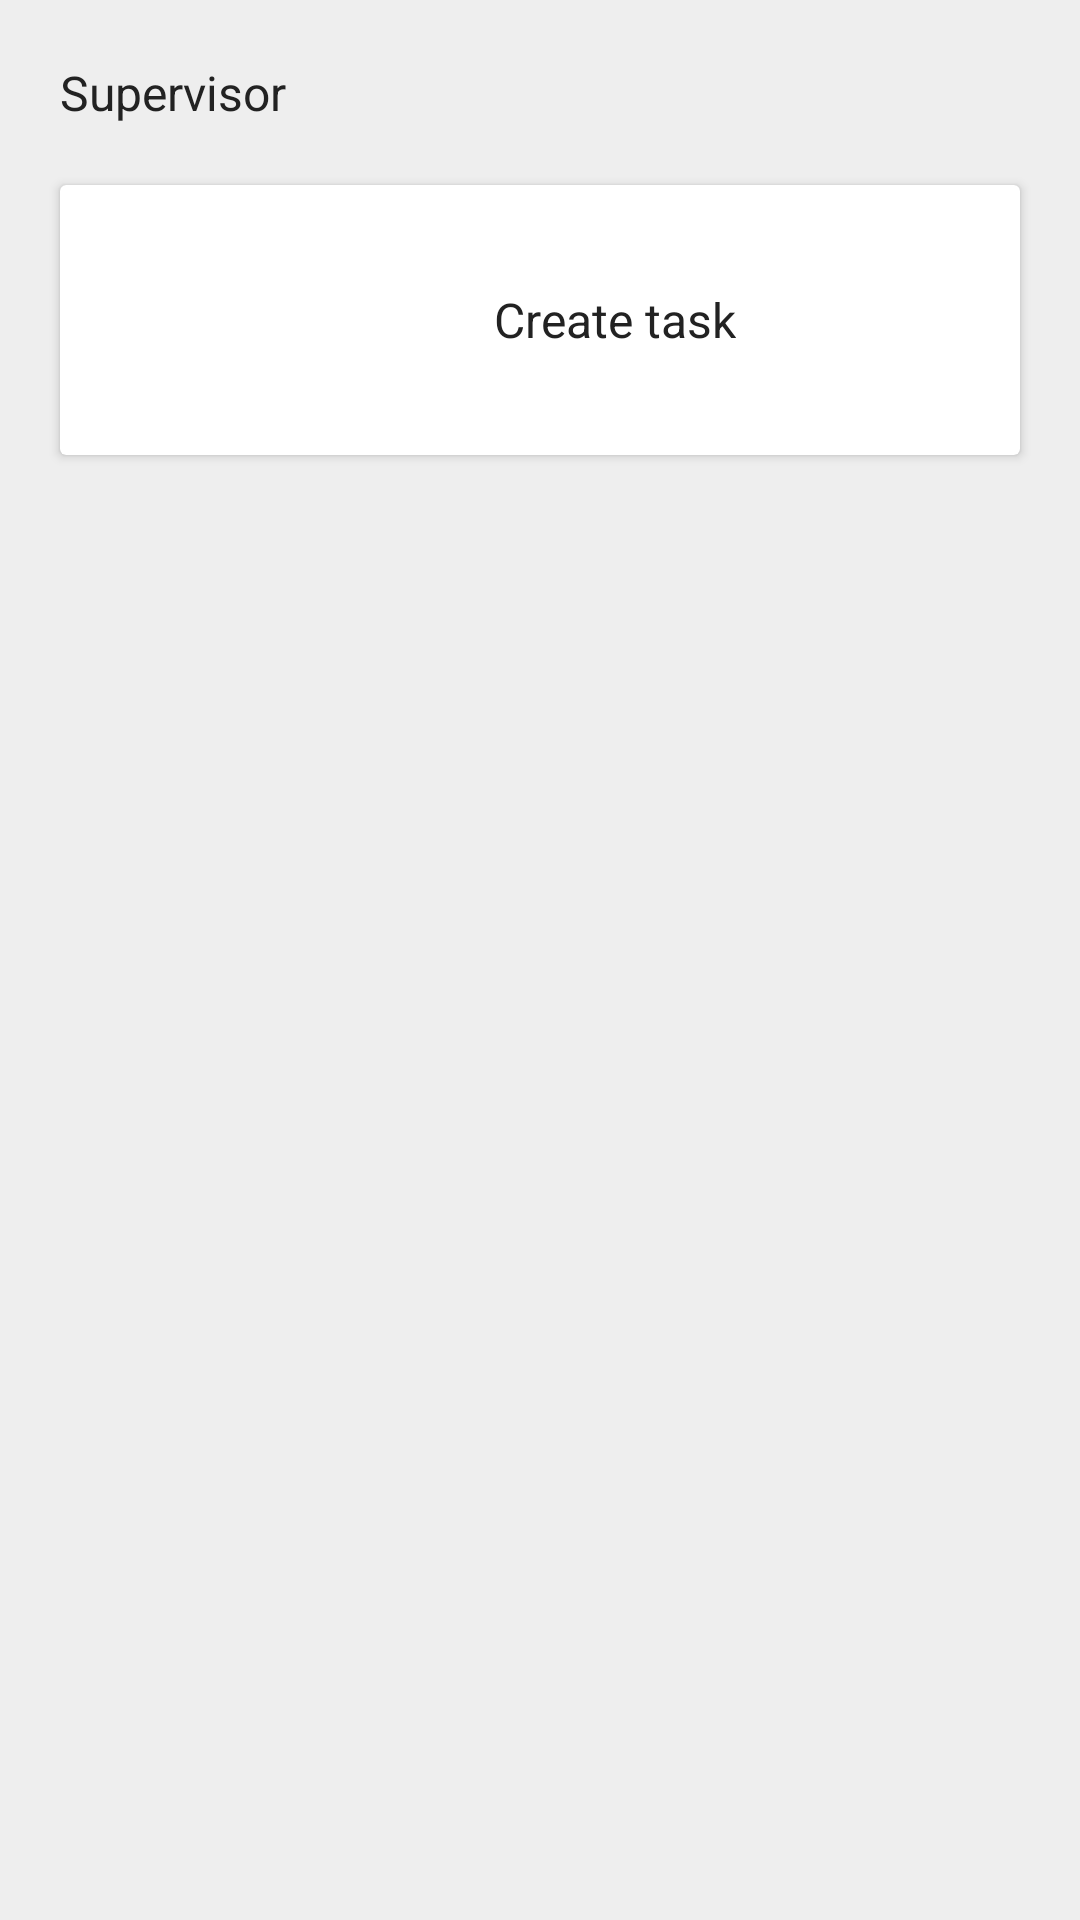

The Android layout XML behind this screen, and the referenced resources:
<!-- AndroidManifest.xml: activity theme AppTheme.NoActionBar -->
<!-- res/layout/activity_supervisor_dashboard.xml -->
<?xml version="1.0" encoding="utf-8"?>
<FrameLayout xmlns:android="http://schemas.android.com/apk/res/android"
    xmlns:app="http://schemas.android.com/apk/res-auto"
    xmlns:tools="http://schemas.android.com/tools"
    android:id="@+id/supervisorDashboardParentLayout"
    android:animateLayoutChanges="true"
    android:background="@color/lighterBackground"
    android:layout_width="match_parent"
    android:layout_height="match_parent"
    tools:context=".features.dashboard.supervisor.SupervisorDashboardActivity">

    <LinearLayout
        android:orientation="vertical"
        android:layout_width="match_parent"
        android:layout_height="wrap_content">

        <TextView
            android:id="@+id/tvWolcomeMessage"
            style="@style/mediumDarkLabel"
            android:layout_gravity="center_horizontal"
            android:layout_marginLeft="20dp"
            android:layout_marginRight="20dp"
            android:layout_marginTop="20dp"
            android:text="Supervisor"/>

        <android.support.v7.widget.CardView
            android:layout_margin="20dp"
            android:layout_width="match_parent"
            android:layout_height="wrap_content"
            android:onClick="onCreateNewTaskClicked">

            <RelativeLayout
                android:orientation="horizontal"
                android:padding="30dp"
                android:layout_gravity="center"
                android:gravity="center"
                android:layout_width="wrap_content"
                android:layout_height="wrap_content">

                <ImageView
                    android:id="@+id/imgAdd"
                    android:layout_centerVertical="true"
                    android:layout_alignParentStart="true"
                    android:layout_alignParentLeft="true"
                    android:layout_width="30dp"
                    android:layout_height="30dp"
                    android:src="@drawable/ic_create_task_dark"/>

                <TextView
                    android:layout_toRightOf="@+id/imgAdd"
                    android:layout_centerVertical="true"
                    android:layout_width="wrap_content"
                    style="@style/mediumDarkLabel"
                    android:layout_marginLeft="20dp"
                    android:text="@string/create_task"/>

            </RelativeLayout>

        </android.support.v7.widget.CardView>

    </LinearLayout>

</FrameLayout>
<!-- resources referenced by this layout -->
<resources>
  <color name="lighterBackground">#EEE</color>
  <string name="create_task">Create task</string>
  <style name="mediumDarkLabel" parent="mediumLabel">
          <item name="android:textColor">@color/darkerText</item>
      </style>
  <style name="AppTheme.NoActionBar">
          <item name="windowActionBar">false</item>
          <item name="windowNoTitle">true</item>
      </style>
  <style name="mediumLabel" parent="teamManagerTextView">
          <item name="android:textSize">@dimen/medium_text_size</item>
      </style>
  <color name="darkerText">#222</color>
  <style name="teamManagerTextView">
          <item name="android:layout_width">match_parent</item>
          <item name="android:layout_height">wrap_content</item>
      </style>
  <dimen name="medium_text_size">16sp</dimen>
</resources>
